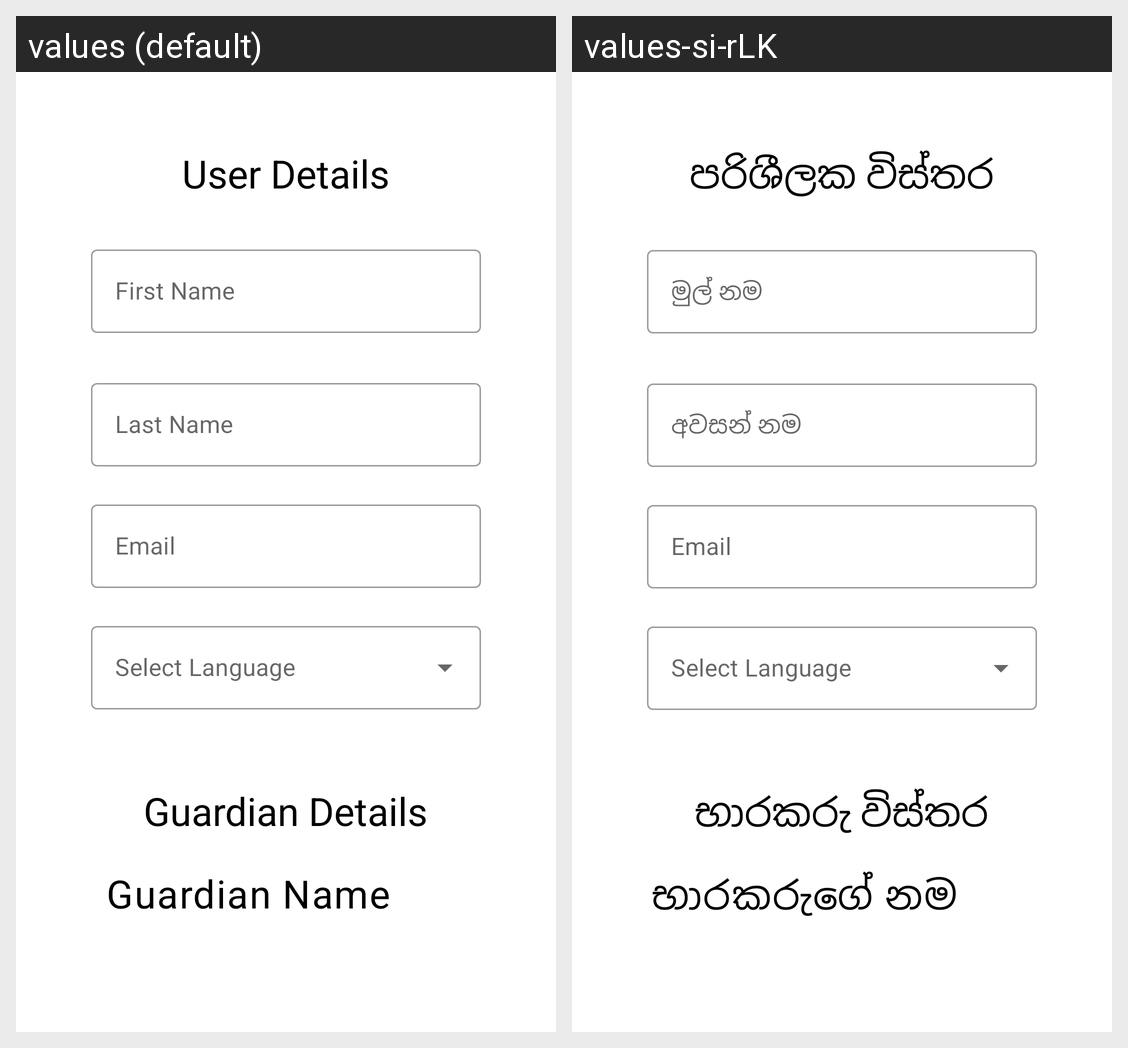

Locale-by-locale string values for the Android screen shown in this grid:
Android screen res/layout/activity_user_profile.xml rendered under 2 locales, left to right: values (default), values-si-rLK. Device: Nexus 5 (rendered at 1080×1920; each locale shown at half size, 540×960, under a caption strip naming it); theme Theme.MobApp.
Strings drawn on this screen, with the default value and each locale's value (text and hints the layout hard-codes, and strings that could not be matched under every locale, appear in the picture but are not listed):

user_details
  values: User Details
  values-si-rLK: පරිශීලක විස්තර

first_name
  values: First Name
  values-si-rLK: මුල් නම

last_name
  values: Last Name
  values-si-rLK: අවසන් නම

guardian_details
  values: Guardian Details
  values-si-rLK: භාරකරු විස්තර

guardian_name
  values: Guardian Name
  values-si-rLK: භාරකරුගේ නම
